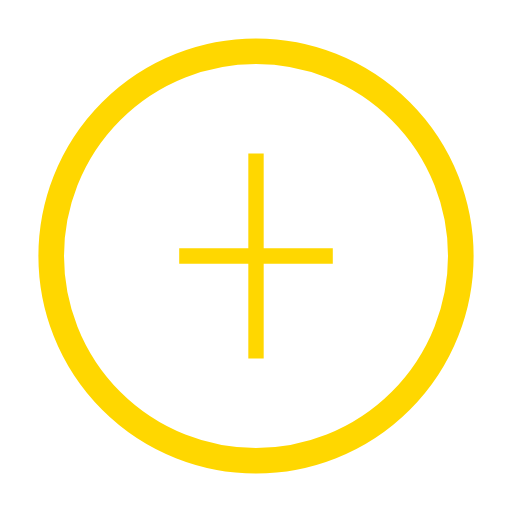
t = 0.00 s
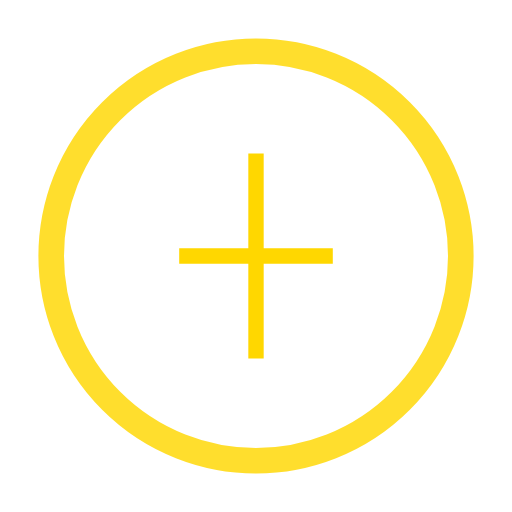
t = 0.25 s
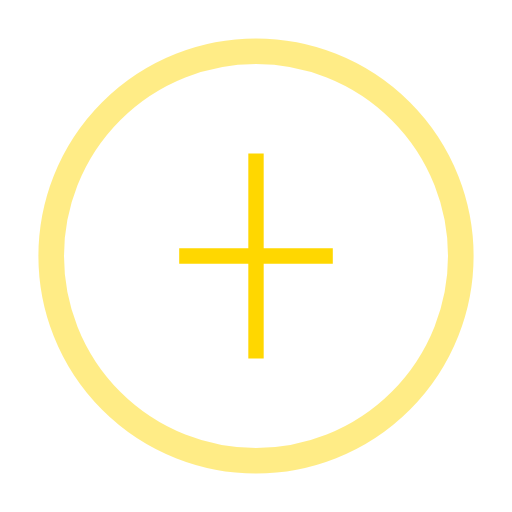
t = 0.75 s
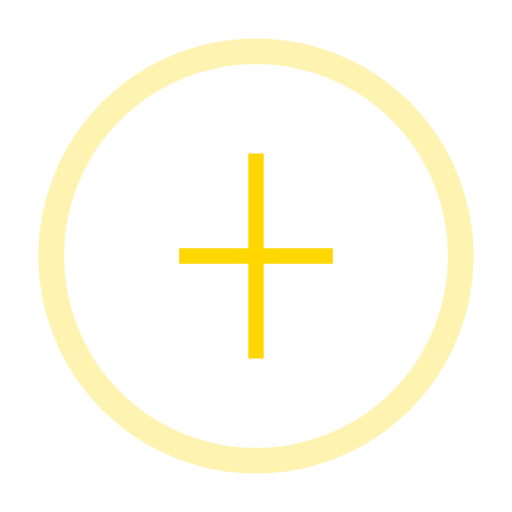
t = 1.00 s
t = 1.25 s: frame unchanged from t = 0.75 s, image omitted
t = 1.75 s: frame unchanged from t = 0.25 s, image omitted

The animated SVG that drew these frames (rendered in a browser with its animation timeline set to each time). Animation: 1 SMIL element (animate=1); one cycle of 2.00 s, repeats indefinitely.

<svg width="100" height="100" viewBox="0 0 100 100" xmlns="http://www.w3.org/2000/svg">
  <circle cx="50" cy="50" r="40" stroke="gold" stroke-width="5" fill="none">
    <animate attributeName="stroke-opacity" values="1;0.3;1" dur="2s" repeatCount="indefinite"/>
  </circle>
  <path d="M50 30 L50 70 M35 50 L65 50" stroke="gold" stroke-width="3"/>
</svg>
